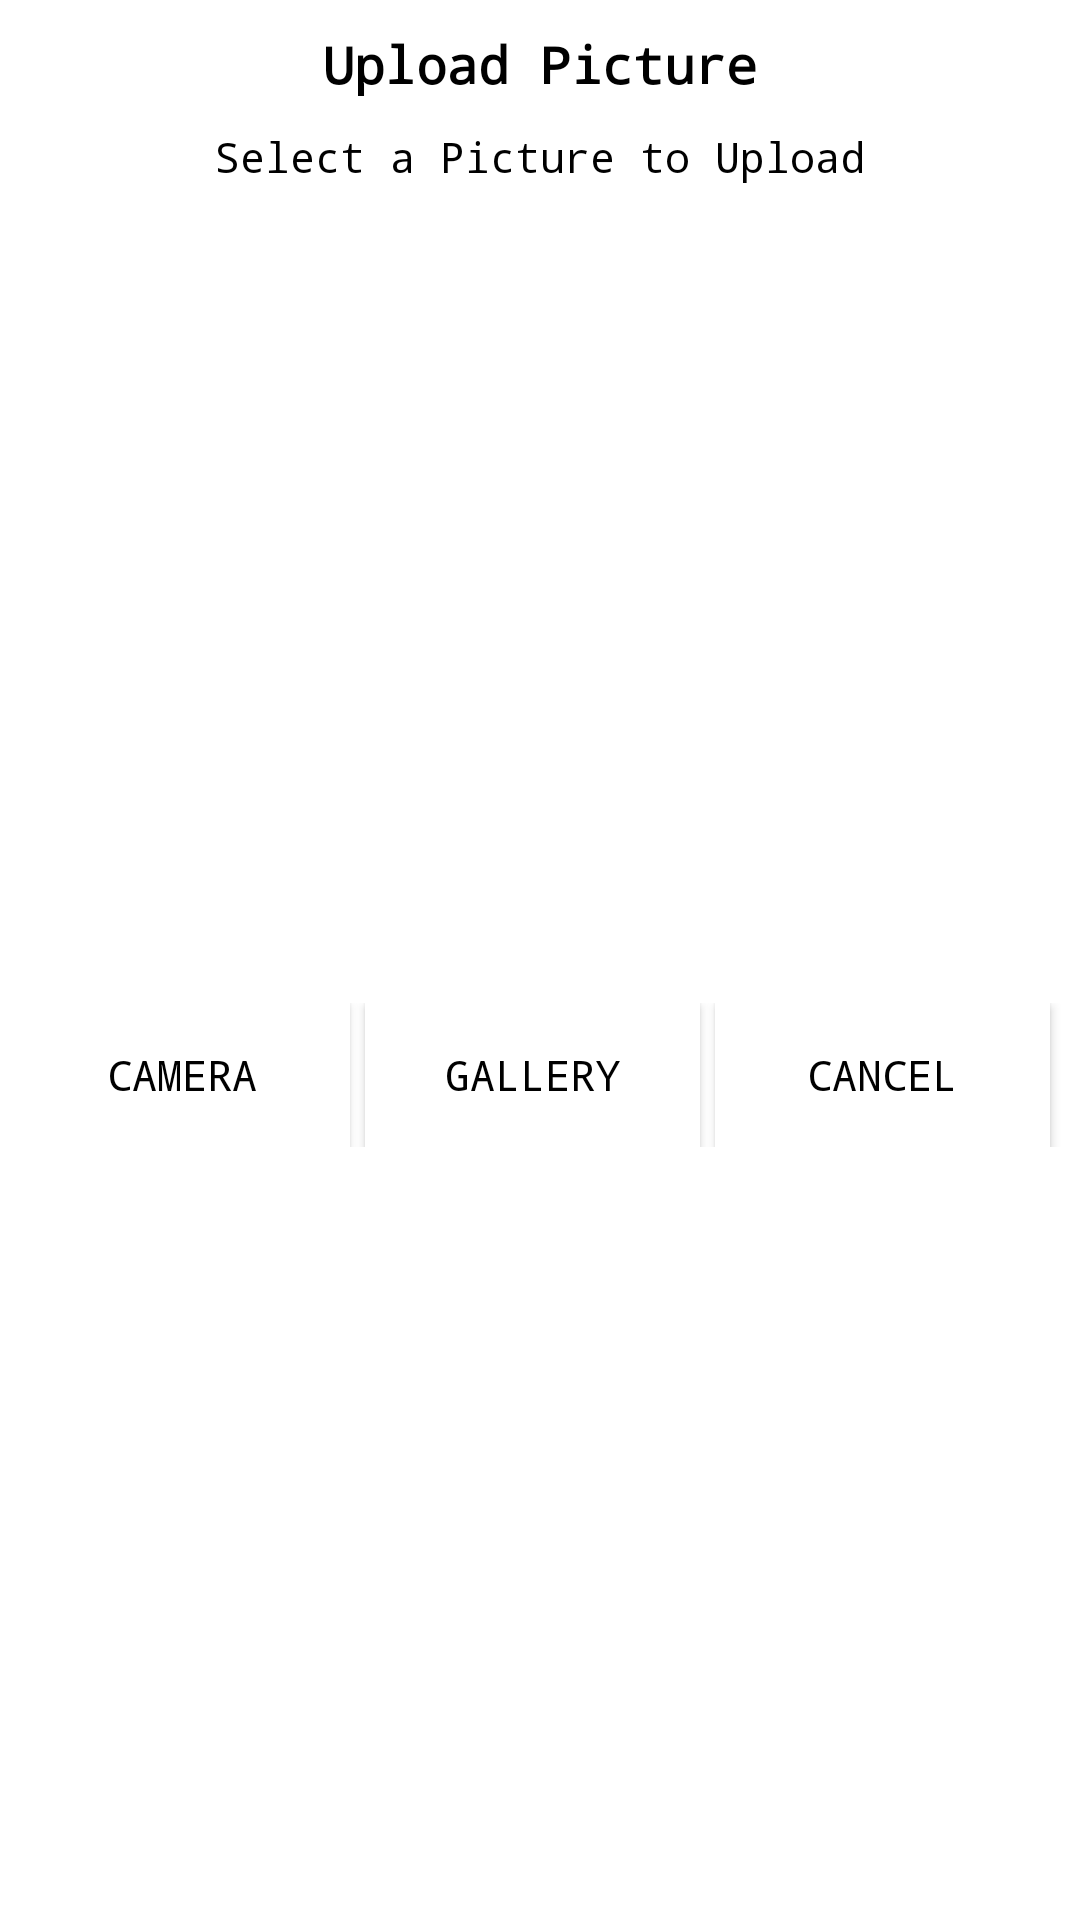

This screen was rendered from an Android layout file. Write that file and the resources it references.
<!-- AndroidManifest.xml: application theme AppTheme -->
<!-- res/layout/dialog_select_image.xml -->
<?xml version="1.0" encoding="utf-8"?>
<androidx.constraintlayout.widget.ConstraintLayout xmlns:android="http://schemas.android.com/apk/res/android"
    android:layout_width="match_parent"
    android:layout_height="wrap_content"
    xmlns:app="http://schemas.android.com/apk/res-auto"
    android:background="@color/white">

    <TextView
        android:id="@+id/title"
        android:layout_width="match_parent"
        android:layout_height="wrap_content"
        app:layout_constraintTop_toTopOf="parent"
        app:layout_constraintStart_toStartOf="parent"
        android:layout_margin="10dp"
        android:textColor="@color/black"
        android:textSize="17sp"
        android:text="@string/upload_picture"
        android:textStyle="bold"
        android:gravity="center"
        />

    <TextView
        android:id="@+id/msg"
        android:layout_width="match_parent"
        android:layout_height="wrap_content"
        app:layout_constraintTop_toBottomOf="@+id/title"
        app:layout_constraintStart_toStartOf="parent"
        android:layout_margin="10dp"
        android:textColor="@color/black"
        android:textSize="14sp"
        android:text="@string/select_a_picture_to_upload"
        android:gravity="center"
        />

    <LinearLayout
        android:layout_width="0dp"
        android:layout_height="wrap_content"
        app:layout_constraintTop_toBottomOf="@id/msg"
        app:layout_constraintStart_toStartOf="parent"
        app:layout_constraintEnd_toEndOf="parent"
        app:layout_constraintBottom_toBottomOf="parent"
        android:layout_marginTop="20dp"
        android:layout_marginBottom="5dp"
        android:layout_marginRight="5dp"
        android:layout_marginLeft="5dp"
        android:orientation="horizontal"

        >
        <Button
            android:id="@+id/btn_camera"
            android:layout_width="wrap_content"
            android:layout_height="wrap_content"
            android:background="@color/white"
            android:textColor="@color/black"
            android:textSize="14sp"
            android:text="@string/camera"
            android:layout_weight="1"
            android:layout_marginRight="5dp"
            />
        <Button
            android:id="@+id/btn_gallery"
            android:layout_width="wrap_content"
            android:layout_height="wrap_content"
            android:background="@color/white"
            android:textColor="@color/black"
            android:textSize="14sp"
            android:text="@string/gallery"
            android:layout_weight="1"
            android:layout_marginRight="5dp"
            />

        <Button
            android:id="@+id/btn_cancel"
            android:layout_width="wrap_content"
            android:layout_height="wrap_content"
            android:background="@color/white"
            android:textColor="@color/black"
            android:textSize="14sp"
            android:text="@string/cancel"
            android:layout_weight="1"
            android:layout_marginRight="5dp"
            />
    </LinearLayout>
</androidx.constraintlayout.widget.ConstraintLayout>
<!-- resources referenced by this layout -->
<resources>
  <color name="black">#000</color>
  <color name="white">#fff</color>
  <string name="camera">Camera</string>
  <string name="cancel">Cancel</string>
  <string name="gallery">Gallery</string>
  <string name="select_a_picture_to_upload">Select a Picture to Upload</string>
  <string name="upload_picture">Upload Picture</string>
  <style name="AppTheme" parent="Theme.AppCompat.Light.NoActionBar">
          
          <item name="colorPrimary">@color/colorPrimary</item>
          <item name="colorPrimaryDark">@color/colorPrimaryDark</item>
          <item name="colorAccent">@color/colorAccent</item>
          <item name="android:typeface">monospace</item>
      </style>
  <color name="colorPrimary">#1c76bd</color>
  <color name="colorPrimaryDark">#1c76bd</color>
  <color name="colorAccent">#1c76bd</color>
</resources>
